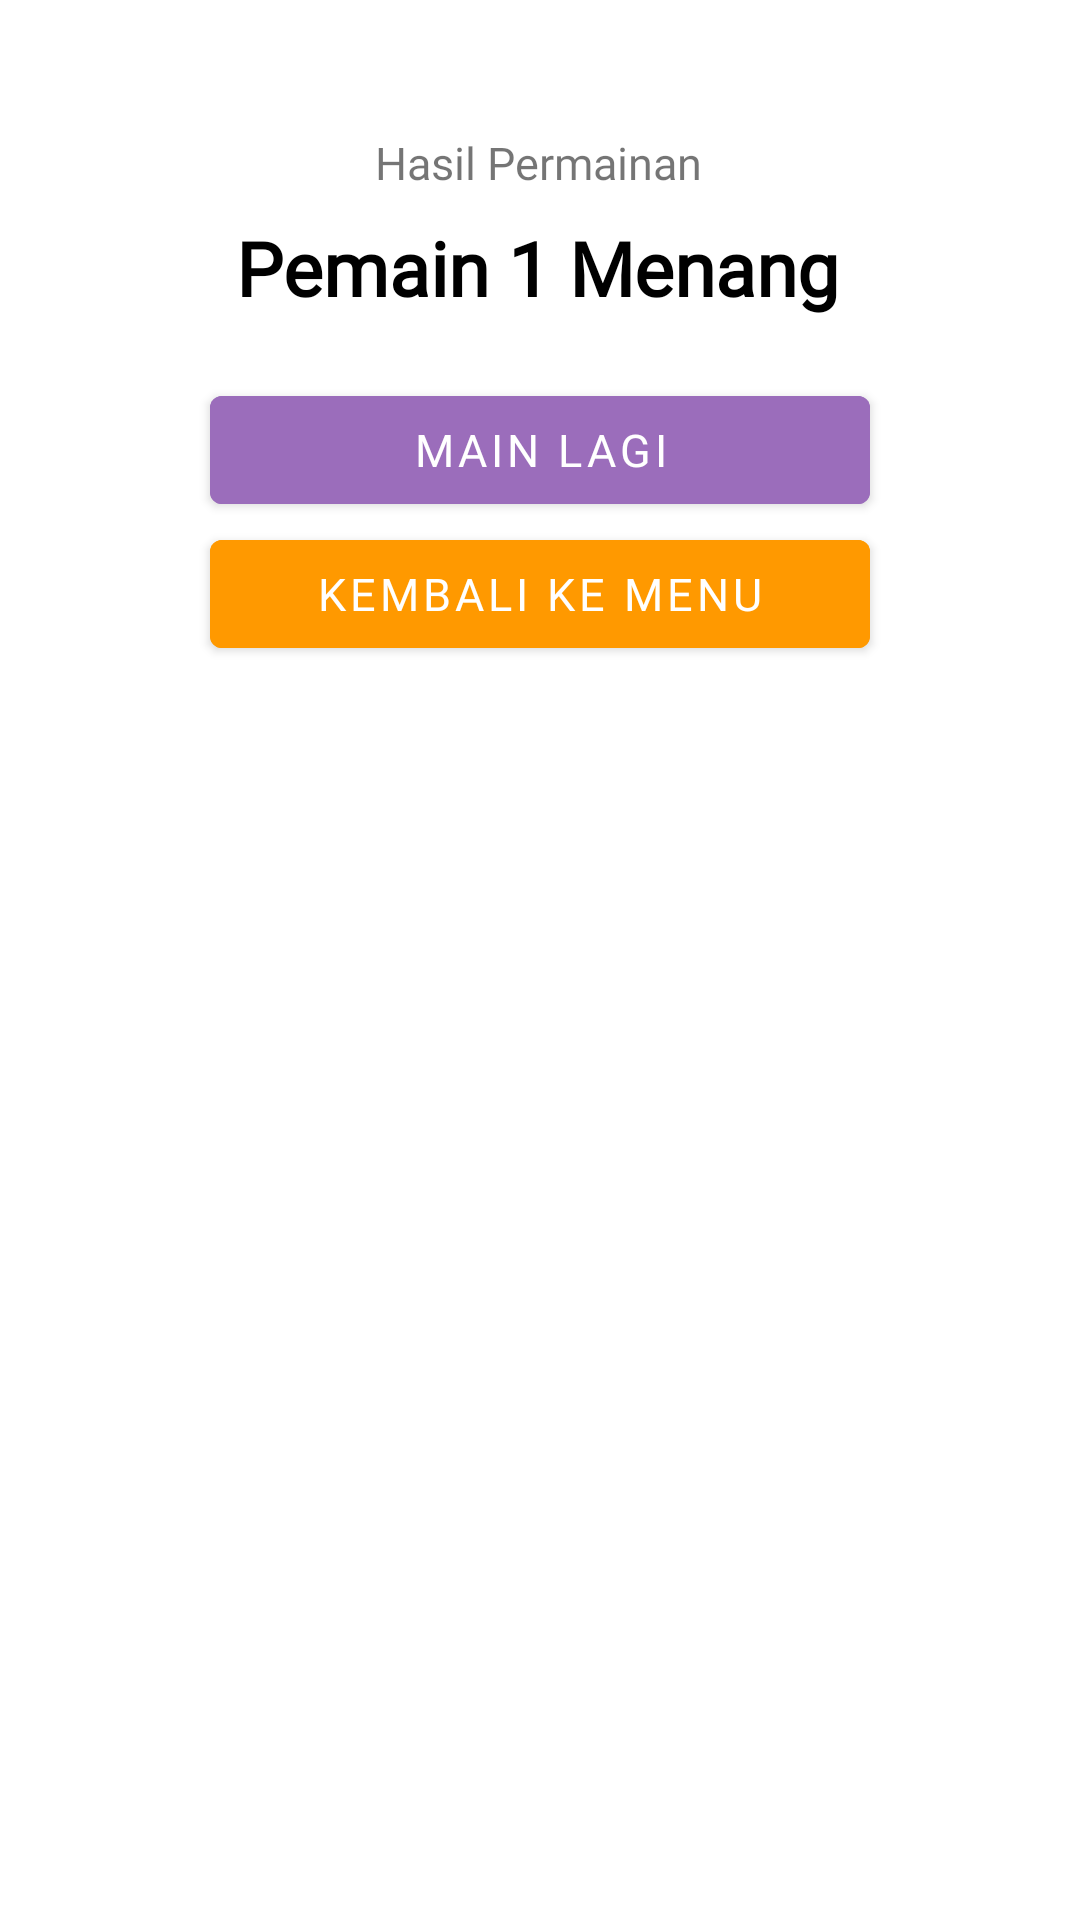

This screen was rendered from an Android layout file. Write that file and the resources it references.
<!-- AndroidManifest.xml: application theme Theme.ChallengeBinar -->
<!-- res/layout/dialog_game.xml -->
<?xml version="1.0" encoding="utf-8"?>
<androidx.constraintlayout.widget.ConstraintLayout xmlns:android="http://schemas.android.com/apk/res/android"
    xmlns:app="http://schemas.android.com/apk/res-auto"
    android:layout_width="match_parent"
    android:layout_height="wrap_content">

    <androidx.constraintlayout.widget.ConstraintLayout
        android:layout_width="match_parent"
        android:layout_height="match_parent"
        android:layout_margin="40dp"
        android:background="@drawable/bg_rectangle"
        android:paddingBottom="25dp"
        app:layout_constraintBottom_toBottomOf="parent"
        app:layout_constraintEnd_toEndOf="parent"
        app:layout_constraintStart_toStartOf="parent">

        <androidx.appcompat.widget.AppCompatTextView
            android:id="@+id/tv_hasil"
            android:layout_width="wrap_content"
            android:layout_height="wrap_content"
            android:layout_marginTop="4dp"
            android:fontFamily="@font/comicz"
            android:text="Hasil Permainan"
            android:textSize="15sp"
            app:layout_constraintEnd_toEndOf="parent"
            app:layout_constraintHorizontal_bias="0.498"
            app:layout_constraintStart_toStartOf="parent"
            app:layout_constraintTop_toTopOf="parent" />

        <androidx.appcompat.widget.AppCompatTextView
            android:id="@+id/tv_hasiltwo"
            android:layout_width="wrap_content"
            android:layout_height="wrap_content"
            android:layout_marginTop="8dp"
            android:fontFamily="@font/comicz"
            android:text="Pemain 1 Menang"
            android:textColor="@color/black"
            android:textSize="25sp"
            android:textStyle="bold"
            app:layout_constraintEnd_toEndOf="@+id/tv_hasil"
            app:layout_constraintHorizontal_bias="0.505"
            app:layout_constraintStart_toStartOf="@+id/tv_hasil"
            app:layout_constraintTop_toBottomOf="@+id/tv_hasil" />

        <com.google.android.material.button.MaterialButton
            android:id="@+id/btn_playagain"
            android:layout_width="match_parent"
            android:layout_height="wrap_content"
            android:layout_marginLeft="30dp"
            android:layout_marginTop="20dp"
            android:layout_marginRight="30dp"
            android:backgroundTint="#9b6dbb"
            android:fontFamily="@font/comicz"
            android:text="Main Lagi"
            android:textSize="15sp"
            app:layout_constraintEnd_toEndOf="@+id/tv_hasiltwo"
            app:layout_constraintStart_toStartOf="@+id/tv_hasiltwo"
            app:layout_constraintTop_toBottomOf="@+id/tv_hasiltwo" />

        <com.google.android.material.button.MaterialButton
            android:id="@+id/btn_backmenu"
            android:layout_width="match_parent"
            android:layout_height="wrap_content"
            android:layout_marginLeft="30dp"
            android:layout_marginRight="30dp"
            android:layout_marginBottom="50dp"
            android:backgroundTint="#ff9900"
            android:fontFamily="@font/comicz"
            android:text="Kembali Ke Menu"
            android:textSize="15sp"
            app:layout_constraintEnd_toEndOf="@+id/btn_playagain"
            app:layout_constraintStart_toStartOf="@+id/btn_playagain"
            app:layout_constraintTop_toBottomOf="@+id/btn_playagain" />

    </androidx.constraintlayout.widget.ConstraintLayout>


</androidx.constraintlayout.widget.ConstraintLayout>
<!-- resources referenced by this layout -->
<resources>
  <!-- drawable bg_rectangle (drawable) -->
  <?xml version="1.0" encoding="utf-8"?>
      <shape xmlns:android="http://schemas.android.com/apk/res/android"
          android:shape="rectangle">
          <solid android:color="@color/white" />
          <corners android:radius="10dp" />
      </shape>
  <style name="Theme.ChallengeBinar" parent="Theme.MaterialComponents.DayNight.DarkActionBar">
          
          <item name="colorPrimary">@color/purple_500</item>
          <item name="colorPrimaryVariant">@color/purple_700</item>
          <item name="colorOnPrimary">@color/white</item>
          
          <item name="colorSecondary">@color/teal_200</item>
          <item name="colorSecondaryVariant">@color/teal_700</item>
          <item name="colorOnSecondary">@color/black</item>
          
          <item name="android:statusBarColor" tools:targetApi="l">?attr/colorPrimaryVariant</item>
          
          <item name="android:windowEnterAnimation">@android:anim/fade_in</item>
          <item name="android:windowExitAnimation">@android:anim/fade_out</item>
  
      </style>
  <!-- not gathered from this repository: default colours our renderer supplied (Android Studio template values) -->
  <color name="purple_500">#FF6200EE</color>
  <color name="purple_700">#FF3700B3</color>
  <color name="teal_200">#FF03DAC5</color>
  <color name="teal_700">#FF018786</color>
  <color name="black">#FF000000</color>
  <color name="white">#FFFFFFFF</color>
</resources>
